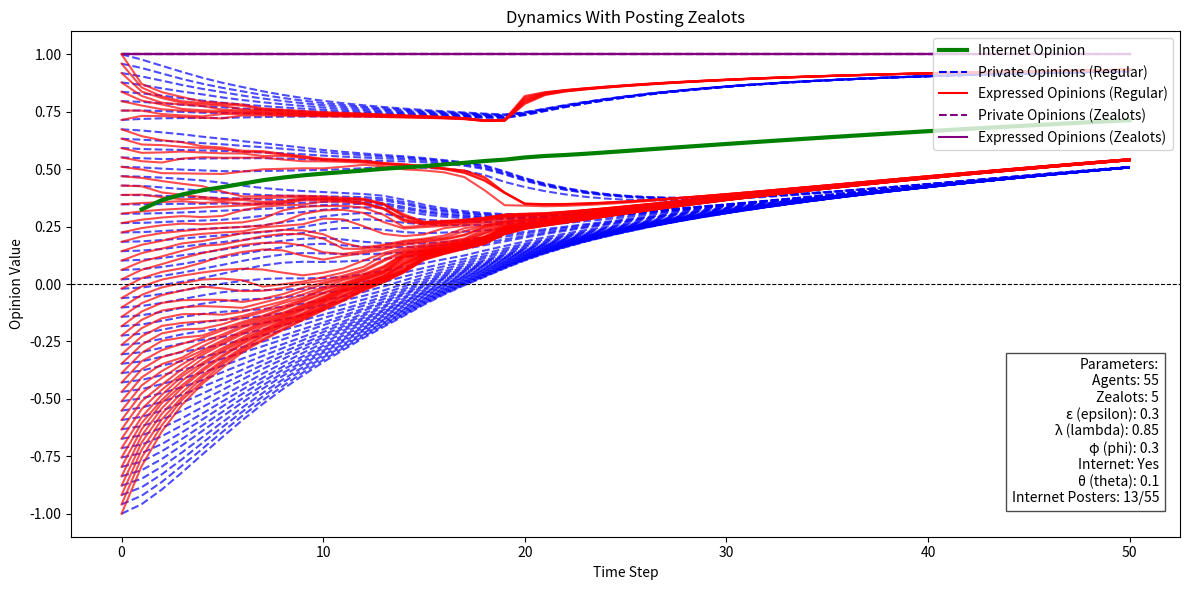

The script that saved this image:
import numpy as np
import networkx as nx
import matplotlib.pyplot as plt
from typing import List, Dict
import os
import random
from datetime import datetime

class OpinionDynamicsModel:
    def __init__(self, num_agents: int, epsilon: float, lambda_vals: Dict[int, float], 
                 phi_vals: Dict[int, float], initial_opinions: Dict[int, float], 
                 use_internet: bool = False, theta: float = 0.3, internet_posters: Dict[int, bool] = None):
        """
        Initialize the opinion dynamics model with a dynamic network and optional internet node.

        Parameters:
        - num_agents: Number of agents in the network
        - epsilon: Confidence threshold for connecting nodes based on opinion similarity
        - lambda_vals: Stubbornness values for each agent (0 <= lambda <= 1)
        - phi_vals: Conformity resistance values for each agent (0 <= phi <= 1)
        - initial_opinions: Initial private opinions for each agent
        - use_internet: Whether to include an internet node
        - theta: Weight of internet influence (0 <= theta <= 1)
        - internet_posters: Dictionary specifying which agents can post to the internet
        """
        self.num_agents = num_agents
        self.epsilon = epsilon
        self.lambda_vals = lambda_vals
        self.phi_vals = phi_vals
        self.private_opinions = initial_opinions.copy()
        self.expressed_opinions = initial_opinions.copy()
        
        # Internet node parameters
        self.use_internet = use_internet
        self.theta = theta if use_internet else 0.0
        self.internet_posters = internet_posters or {i: True for i in range(num_agents)}
        self.internet_opinion = sum(initial_opinions.values()) / len(initial_opinions)  # Initial internet opinion
        self.current_posters = []    # Agents who posted in the current step
        
        # Network structure
        self.network = nx.Graph()
        self.network.add_nodes_from(range(num_agents))
        self._update_network()
        
        # History to store model state over time
        self.history = []
        self._save_state()  # Save initial state
    
    def _update_network(self):
        """Update the network structure based on expressed opinions and bounded confidence."""
        self.network.clear_edges()  # Remove all edges but keep nodes
        
        # Add edges based on bounded confidence
        for i in range(self.num_agents):
            for j in range(i + 1, self.num_agents):
                if abs(self.expressed_opinions[i] - self.expressed_opinions[j]) <= self.epsilon:
                    self.network.add_edge(i, j)
    
    def _update_internet_opinion(self):
        """Update the internet node's opinion based on posters."""
        if not self.use_internet:
            return
            
        # Identify agents who post (using the boolean flags)
        posting_agents = [i for i in range(self.num_agents) if self.internet_posters.get(i, False)]
        
        # Update internet opinion based only on posting agents
        if posting_agents:
            self.internet_opinion = np.mean([self.expressed_opinions[i] for i in posting_agents])
            self.current_posters = posting_agents
        else:
            # If nobody posts, internet opinion stays the same
            self.current_posters = []
    
    def _update_private_opinion(self, agent: int):
        """Update private opinion of a given agent."""
        # Get neighbors from the network
        neighbors = list(self.network.neighbors(agent))
        
        if neighbors:  # Ensure the agent has neighbors
            # Calculate neighbor influence as average of neighbors' expressed opinions
            neighbor_expressed_opinions = [self.expressed_opinions[neighbor] for neighbor in neighbors]
            neighbor_influence = np.mean(neighbor_expressed_opinions)
        else:
            # No neighbors, use current private opinion
            neighbor_influence = self.private_opinions[agent]
        
        # Calculate combined influence (internet + neighbors)
        if self.use_internet:
            combined_influence = (1 - self.theta) * neighbor_influence + self.theta * self.internet_opinion
        else:
            combined_influence = neighbor_influence
        
        # Update private opinion using the stubbornness parameter
        self.private_opinions[agent] = (
            self.lambda_vals[agent] * self.private_opinions[agent] +
            (1 - self.lambda_vals[agent]) * combined_influence
        )
    
    def _update_expressed_opinion(self, agent: int):
        """Update expressed opinion of a given agent."""
        # Get neighbors from the network
        neighbors = list(self.network.neighbors(agent))
        
        if neighbors:
            # Calculate neighbor influence as average of neighbors' expressed opinions
            neighbor_expressed_opinions = [self.expressed_opinions[neighbor] for neighbor in neighbors]
            neighbor_influence = np.mean(neighbor_expressed_opinions)
        else:
            # No neighbors, use current expressed opinion
            neighbor_influence = self.expressed_opinions[agent]
        
        # Calculate combined influence (internet + neighbors)
        if self.use_internet:
            combined_influence = (1 - self.theta) * neighbor_influence + self.theta * self.internet_opinion
        else:
            combined_influence = neighbor_influence
        
        # Update expressed opinion using the conformity resistance parameter
        self.expressed_opinions[agent] = (
            self.phi_vals[agent] * self.private_opinions[agent] +
            (1 - self.phi_vals[agent]) * combined_influence
        )
    
    def _save_state(self):
        """Save current state to history."""
        state = {
            "private_opinions": self.private_opinions.copy(),
            "expressed_opinions": self.expressed_opinions.copy(),
        }
        
        if self.use_internet:
            state["internet_opinion"] = self.internet_opinion
            state["posting_agents"] = self.current_posters.copy()
            
        self.history.append(state)
    
    def step(self):
        """Perform one time step of the simulation."""
        # First update the internet opinion based on current expressed opinions
        self._update_internet_opinion()
        
        # Then update network structure
        self._update_network()
        
        # Update private opinions for all agents
        new_private_opinions = {}
        for agent in range(self.num_agents):
            self._update_private_opinion(agent)
        
        # Update expressed opinions for all agents
        for agent in range(self.num_agents):
            self._update_expressed_opinion(agent)
        
        # Save current state to history
        self._save_state()
    
    def run(self, steps: int):
        """Run the simulation for a given number of steps."""
        for _ in range(steps):
            self.step()
        
        return self.history
    
    def get_history(self) -> List[Dict]:
        """Get the history of opinions over time."""
        return self.history


def plot_opinion_dynamics(model: OpinionDynamicsModel, run_name: str, save_dir: str = None, num_zealots: int = 0):
    """
    Plot the evolution of private and expressed opinions over time.
    
    Parameters:
    - model: The opinion dynamics model
    - run_name: Name for this run (used in the plot title and filename)
    - save_dir: Directory to save the plot (if None, plot is displayed but not saved)
    - num_zealots: Number of zealots to highlight differently (assuming they are the first n agents)
    """
    history = model.history
    num_agents = model.num_agents
    num_steps = len(history)
    time_steps = list(range(num_steps))
    
    # Extract opinion data
    private_opinions = {agent: [] for agent in range(num_agents)}
    expressed_opinions = {agent: [] for agent in range(num_agents)}
    internet_opinions = []
    
    for step in history:
        for agent in range(num_agents):
            private_opinions[agent].append(step["private_opinions"][agent])
            expressed_opinions[agent].append(step["expressed_opinions"][agent])
        
        if "internet_opinion" in step:
            internet_opinions.append(step["internet_opinion"])
    
    # Create plot
    plt.figure(figsize=(12, 6))
    
    # Plot private opinions
    for agent in range(num_agents):
        if agent < num_zealots:  # Zealot
            plt.plot(time_steps, private_opinions[agent], color="purple", linestyle="dashed", alpha=0.7)
        else:  # Regular agent
            plt.plot(time_steps, private_opinions[agent], color="blue", linestyle="dashed", alpha=0.7)
    
    # Plot expressed opinions
    for agent in range(num_agents):
        if agent < num_zealots:  # Zealot
            plt.plot(time_steps, expressed_opinions[agent], color="purple", linestyle="solid", alpha=0.7)
        else:  # Regular agent
            plt.plot(time_steps, expressed_opinions[agent], color="red", linestyle="solid", alpha=0.7)
    
    # Plot internet opinion if available
    if internet_opinions:
        plt.plot(time_steps[1:], internet_opinions[1:], color="green", linewidth=3, label="Internet Opinion")
    
    # Add neutral opinion line
    plt.axhline(y=0, color="black", linestyle="--", linewidth=0.8)
    
    # Add legend
    plt.plot([], [], color="blue", linestyle="dashed", label="Private Opinions (Regular)")
    plt.plot([], [], color="red", linestyle="solid", label="Expressed Opinions (Regular)")
    if num_zealots > 0:
        plt.plot([], [], color="purple", linestyle="dashed", label="Private Opinions (Zealots)")
        plt.plot([], [], color="purple", linestyle="solid", label="Expressed Opinions (Zealots)")
    
    # Set labels and title
    plt.xlabel("Time Step")
    plt.ylabel("Opinion Value")
    plt.title("Dynamics With Posting Zealots")
    plt.ylim(-1.1, 1.1)
    
    # Add parameter info to the plot
    
        
    internet_posters_count = sum(1 for i, posts in model.internet_posters.items() if posts)
    
    params_text = (
        f"Parameters:\n"
        f"Agents: {num_agents}\n"
        f"Zealots: {num_zealots}\n"
        f"ε (epsilon): {model.epsilon}\n"
        f"λ (lambda): {model.lambda_vals[num_agents-num_zealots-1]}\n"
        f"φ (phi): {model.phi_vals[num_agents-num_zealots-1]}\n"
        f"Internet: {'Yes' if model.use_internet else 'No'}\n"
    )
    if model.use_internet:
        params_text += f"θ (theta): {model.theta}\n"
        params_text += f"Internet Posters: {internet_posters_count}/{num_agents}"
    
    # Position in right side, a bit higher than bottom
    plt.figtext(0.97, 0.15, params_text, fontsize=10,
               bbox=dict(facecolor='white', alpha=0.7),
               horizontalalignment='right', verticalalignment='bottom')
    
    plt.legend(loc="upper right")
    plt.tight_layout()
    
    # Save or display the plot
    if save_dir:
        if not os.path.exists(save_dir):
            os.makedirs(save_dir)
        filename = f"{run_name}_dynamics.png"
        plt.savefig(os.path.join(save_dir, filename), dpi=300, bbox_inches="tight")
        plt.close()
    else:
        plt.show()




def run_simulation():
    """Run an opinion dynamics simulation with user input for all parameters."""
    # Set the seed for reproducibility
    np.random.seed(42)
    random.seed(42)  # Optional, for Python's random module

    # Create a timestamp-based directory for saving outputs
    run_name = "internet_and_zealots_post"
    save_dir = f"opinion_dynamics"

    steps = 50
    num_zealots = 5
    num_agents = 55
    epsilon = 0.3

    lambda_vals = {i: 0.85 for i in range(num_agents)}
    phi_vals = {i: 0.3 for i in range(num_agents)}

    opinions = np.linspace(-1, 1, num_agents - num_zealots)
    initial_opinions = {i + num_zealots: opinions[i] for i in range(num_agents - num_zealots)}


    use_internet = True
    theta = 0.1

    internet_posters = {i: np.random.rand() < 0.15 for i in range(num_agents)}

    #include zealots
    for k in range(num_zealots):
        lambda_vals[k] = 1
        phi_vals[k] = 1
        initial_opinions[k] = 1
        internet_posters[k] = True

    # Create and run the model
    model = OpinionDynamicsModel(
        num_agents=num_agents,
        epsilon=epsilon,
        lambda_vals=lambda_vals,
        phi_vals=phi_vals,
        initial_opinions=initial_opinions,
        use_internet=use_internet,
        theta=theta,
        internet_posters=internet_posters
    )
    
    print(f"Running simulation for {steps} steps...")
    model.run(steps)
    
    # Generate and save the plot
    plot_opinion_dynamics(model, run_name, save_dir, num_zealots)
    
    print(f"Simulation completed. Plot saved to {save_dir}/{run_name}_dynamics.png")



if __name__ == "__main__":
    run_simulation()
